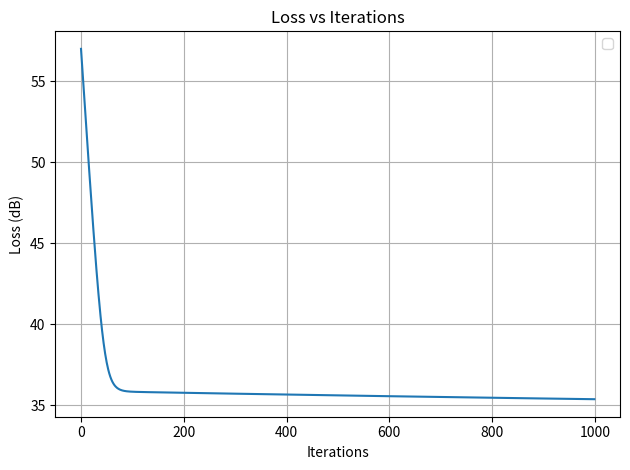
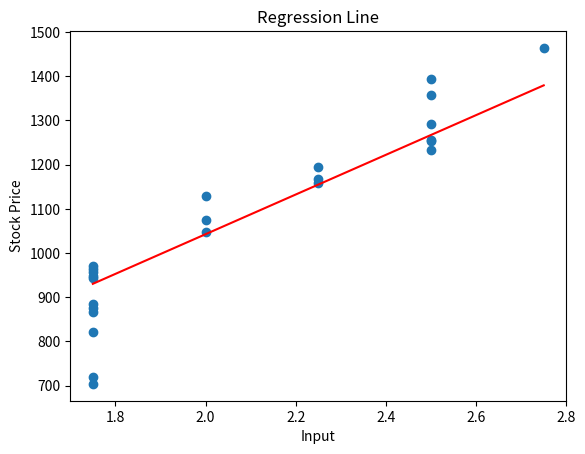

These figures' Python source, in order:
import pandas as pd
import numpy as np
import matplotlib.pyplot as plt

# dataset
Stock_Market = {
    'Year': [2017, 2017, 2017, 2017, 2017, 2017, 2017, 2017, 2017, 2017, 2017, 2017,
             2016, 2016, 2016, 2016, 2016, 2016, 2016, 2016, 2016, 2016, 2016, 2016],
    'Month': [12, 11, 10, 9, 8, 7, 6, 5, 4, 3, 2, 1, 12, 11, 10, 9, 8, 7, 6, 5, 4, 3, 2, 1],
    'Interest_Rate': [2.75, 2.5, 2.5, 2.5, 2.5, 2.5, 2.5, 2.25, 2.25, 2.25, 2, 2,
                      2, 1.75, 1.75, 1.75, 1.75, 1.75, 1.75, 1.75, 1.75, 1.75, 1.75, 1.75],
    'Unemployment_Rate': [5.3, 5.3, 5.3, 5.3, 5.4, 5.6, 5.5, 5.5, 5.5, 5.6, 5.7, 5.9,
                          6, 5.9, 5.8, 6.1, 6.2, 6.1, 6.1, 6.1, 5.9, 6.2, 6.2, 6.1],
    'Stock_Index_Price': [1464, 1394, 1357, 1293, 1256, 1254, 1234, 1195, 1159, 1167,
                          1130, 1075, 1047, 965, 943, 958, 971, 949, 884, 866, 876, 822, 704, 719]
}

df = pd.DataFrame(Stock_Market)

# choose input variable
# x = df['Unemployment_Rate'].values  # uncomment for second experiment

x = df['Interest_Rate'].values
y = df['Stock_Index_Price'].values

theta_0 = 10
theta_1 = 10

alpha = 0.01
iters = 1000
m = len(x)

J = []

for i in range(iters):

    h_x = theta_0 + theta_1 * x

    # update rules
    theta_0 = theta_0 - (alpha/m) * np.sum(h_x - y)
    theta_1 = theta_1 - (alpha/m) * np.sum((h_x - y) * x)

    loss = (1/(2*m)) * np.sum((theta_0 + theta_1*x - y) ** 2)
    J.append(loss)

    print(
        f"Iteration {i} Loss {loss:.4f} theta0={theta_0:.4f} theta1={theta_1:.4f}")

# loss graph
plt.figure()
plt.plot(10*np.log10(J)) # convert to dB scale for better visualization 
plt.title("Loss vs Iterations")
plt.xlabel("Iterations")
plt.ylabel("Loss (dB)")
plt.grid()
plt.legend()
plt.tight_layout()
plt.show()

# regression graph
plt.figure()
plt.scatter(x, y)
plt.plot(x, theta_0 + theta_1*x, color='red')
plt.title("Regression Line")
plt.xlabel("Input")
plt.ylabel("Stock Price")
plt.show()

print("\nFinal Values:")
print("theta_0 =", theta_0)
print("theta_1 =", theta_1)

final_eqn = f"Stock_Index_Price = {theta_0:.4f} + {theta_1:.4f} * Interest_Rate"
# final_eqn = f"Stock_Index_Price = {theta_0:.4f} + {theta_1:.4f} * Unemployment_Rate"  # uncomment for second experiment
print("Final Regression Equation:")
print(final_eqn)
